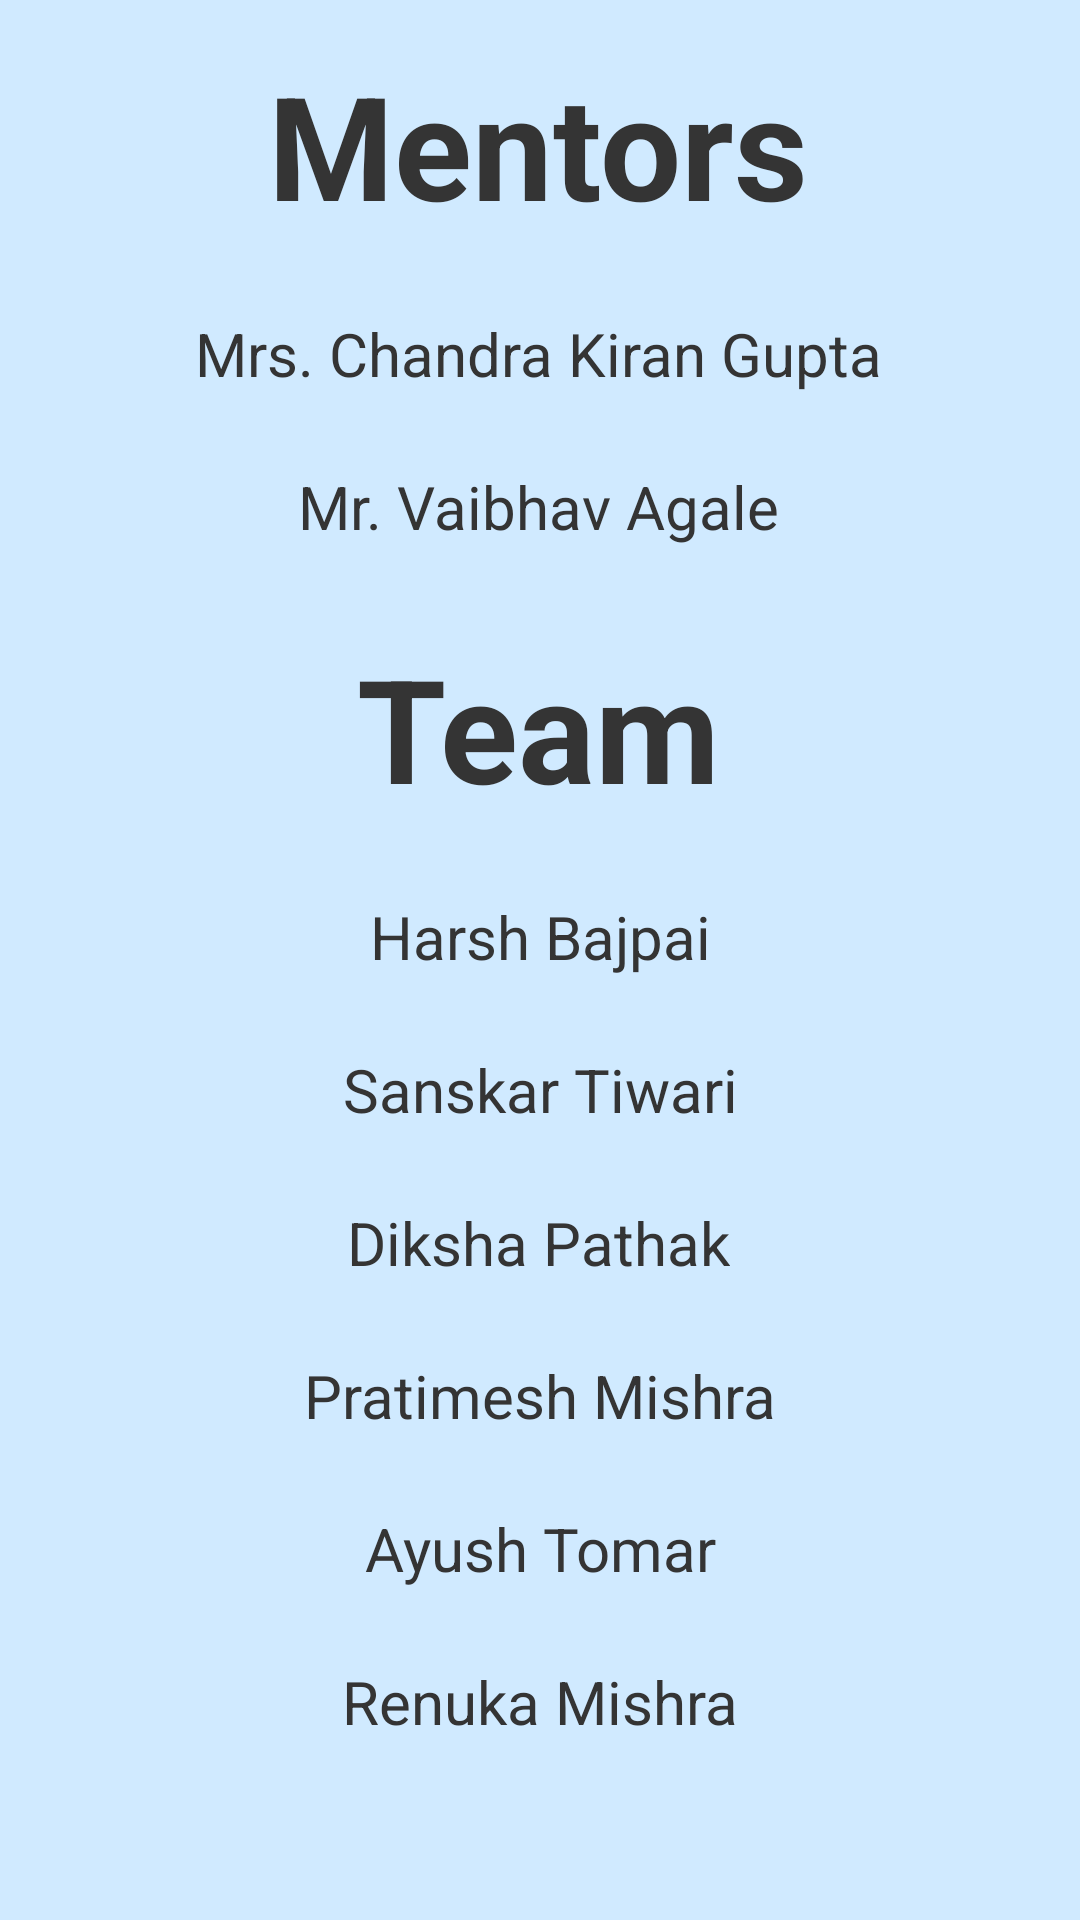

Write the Android layout XML for this screen, with the resource values it uses.
<!-- AndroidManifest.xml: application theme Theme.Agrobuddy -->
<!-- res/layout/activity_credits.xml -->
<?xml version="1.0" encoding="utf-8"?>
<androidx.constraintlayout.widget.ConstraintLayout xmlns:android="http://schemas.android.com/apk/res/android"
    xmlns:app="http://schemas.android.com/apk/res-auto"
    xmlns:tools="http://schemas.android.com/tools"
    android:layout_width="match_parent"
    android:layout_height="match_parent"
    style="@style/SCREEN"
    tools:context=".Credits">

    <TextView
        android:id="@+id/textView"
        android:layout_width="wrap_content"
        android:layout_height="wrap_content"
        android:layout_marginTop="16dp"
        android:text="Mentors"
        android:textSize="48sp"
        android:textStyle="bold"
        style="@style/TEXT"
        app:layout_constraintEnd_toEndOf="parent"
        app:layout_constraintHorizontal_bias="0.497"
        app:layout_constraintStart_toStartOf="parent"
        app:layout_constraintTop_toTopOf="parent" />

    <TextView
        android:id="@+id/textView2"
        android:layout_width="wrap_content"
        android:layout_height="wrap_content"
        android:layout_marginTop="24dp"
        android:text="Mrs. Chandra Kiran Gupta"
        android:textSize="20sp"
        style="@style/TEXT"
        app:layout_constraintEnd_toEndOf="parent"
        app:layout_constraintHorizontal_bias="0.497"
        app:layout_constraintStart_toStartOf="parent"
        app:layout_constraintTop_toBottomOf="@+id/textView" />

    <TextView
        android:id="@+id/textView3"
        android:layout_width="wrap_content"
        android:layout_height="wrap_content"
        android:layout_marginTop="24dp"
        android:text="Mr. Vaibhav Agale"
        android:textSize="20sp"
        style="@style/TEXT"
        app:layout_constraintEnd_toEndOf="parent"
        app:layout_constraintHorizontal_bias="0.497"
        app:layout_constraintStart_toStartOf="parent"
        app:layout_constraintTop_toBottomOf="@+id/textView2" />

    <TextView
        android:id="@+id/textView4"
        android:layout_width="wrap_content"
        android:layout_height="wrap_content"
        android:layout_marginTop="28dp"
        android:text="Team"
        android:textSize="48sp"
        android:textStyle="bold"
        style="@style/TEXT"
        app:layout_constraintEnd_toEndOf="parent"
        app:layout_constraintHorizontal_bias="0.498"
        app:layout_constraintStart_toStartOf="parent"
        app:layout_constraintTop_toBottomOf="@+id/textView3" />

    <TextView
        android:id="@+id/textView5"
        android:layout_width="wrap_content"
        android:layout_height="wrap_content"
        android:layout_marginTop="24dp"
        android:text="Harsh Bajpai"
        android:textSize="20sp"
        style="@style/TEXT"
        app:layout_constraintEnd_toEndOf="parent"
        app:layout_constraintStart_toStartOf="parent"
        app:layout_constraintTop_toBottomOf="@+id/textView4" />

    <TextView
        android:id="@+id/textView6"
        android:layout_width="wrap_content"
        android:layout_height="wrap_content"
        android:layout_marginTop="24dp"
        android:text="Sanskar Tiwari"
        android:textSize="20sp"
        style="@style/TEXT"
        app:layout_constraintEnd_toEndOf="parent"
        app:layout_constraintStart_toStartOf="parent"
        app:layout_constraintTop_toBottomOf="@+id/textView5" />

    <TextView
        android:id="@+id/textView7"
        android:layout_width="wrap_content"
        android:layout_height="wrap_content"
        android:layout_marginTop="24dp"
        android:text="Diksha Pathak"
        android:textSize="20sp"
        style="@style/TEXT"
        app:layout_constraintEnd_toEndOf="parent"
        app:layout_constraintHorizontal_bias="0.498"
        app:layout_constraintStart_toStartOf="parent"
        app:layout_constraintTop_toBottomOf="@+id/textView6" />

    <TextView
        android:id="@+id/textView8"
        android:layout_width="wrap_content"
        android:layout_height="wrap_content"
        android:layout_marginTop="24dp"
        android:text="Pratimesh Mishra"
        android:textSize="20sp"
        style="@style/TEXT"
        app:layout_constraintEnd_toEndOf="parent"
        app:layout_constraintStart_toStartOf="parent"
        app:layout_constraintTop_toBottomOf="@+id/textView7" />

    <TextView
        android:id="@+id/textView9"
        android:layout_width="wrap_content"
        android:layout_height="wrap_content"
        android:layout_marginTop="24dp"
        android:text="Ayush Tomar"
        android:textSize="20sp"
        style="@style/TEXT"
        app:layout_constraintEnd_toEndOf="parent"
        app:layout_constraintHorizontal_bias="0.501"
        app:layout_constraintStart_toStartOf="parent"
        app:layout_constraintTop_toBottomOf="@+id/textView8" />

    <TextView
        android:id="@+id/textView10"
        android:layout_width="wrap_content"
        android:layout_height="wrap_content"
        android:layout_marginTop="24dp"
        android:text="Renuka Mishra"
        android:textSize="20sp"
        style="@style/TEXT"
        app:layout_constraintEnd_toEndOf="parent"
        app:layout_constraintStart_toStartOf="parent"
        app:layout_constraintTop_toBottomOf="@+id/textView9" />

</androidx.constraintlayout.widget.ConstraintLayout>
<!-- resources referenced by this layout -->
<resources>
  <style name="SCREEN">
          <item name="android:background">#D0EAFF</item>
      </style>
  <style name="TEXT">
          <item name="android:textColor">#343434</item>
      </style>
  <style name="Theme.Agrobuddy" parent="Theme.MaterialComponents.DayNight.DarkActionBar">
          
          <item name="colorPrimary">@color/purple_500</item>
          <item name="colorPrimaryVariant">@color/purple_700</item>
          <item name="colorOnPrimary">@color/white</item>
          
          <item name="colorSecondary">@color/teal_200</item>
          <item name="colorSecondaryVariant">@color/teal_700</item>
          <item name="colorOnSecondary">@color/black</item>
          
          <item name="android:statusBarColor" tools:targetApi="l">?attr/colorPrimaryVariant</item>
          
      </style>
  <!-- not gathered from this repository: default colours our renderer supplied (Android Studio template values) -->
  <color name="purple_500">#FF6200EE</color>
  <color name="purple_700">#FF3700B3</color>
  <color name="teal_200">#FF03DAC5</color>
  <color name="teal_700">#FF018786</color>
  <color name="black">#FF000000</color>
  <color name="white">#FFFFFFFF</color>
</resources>
